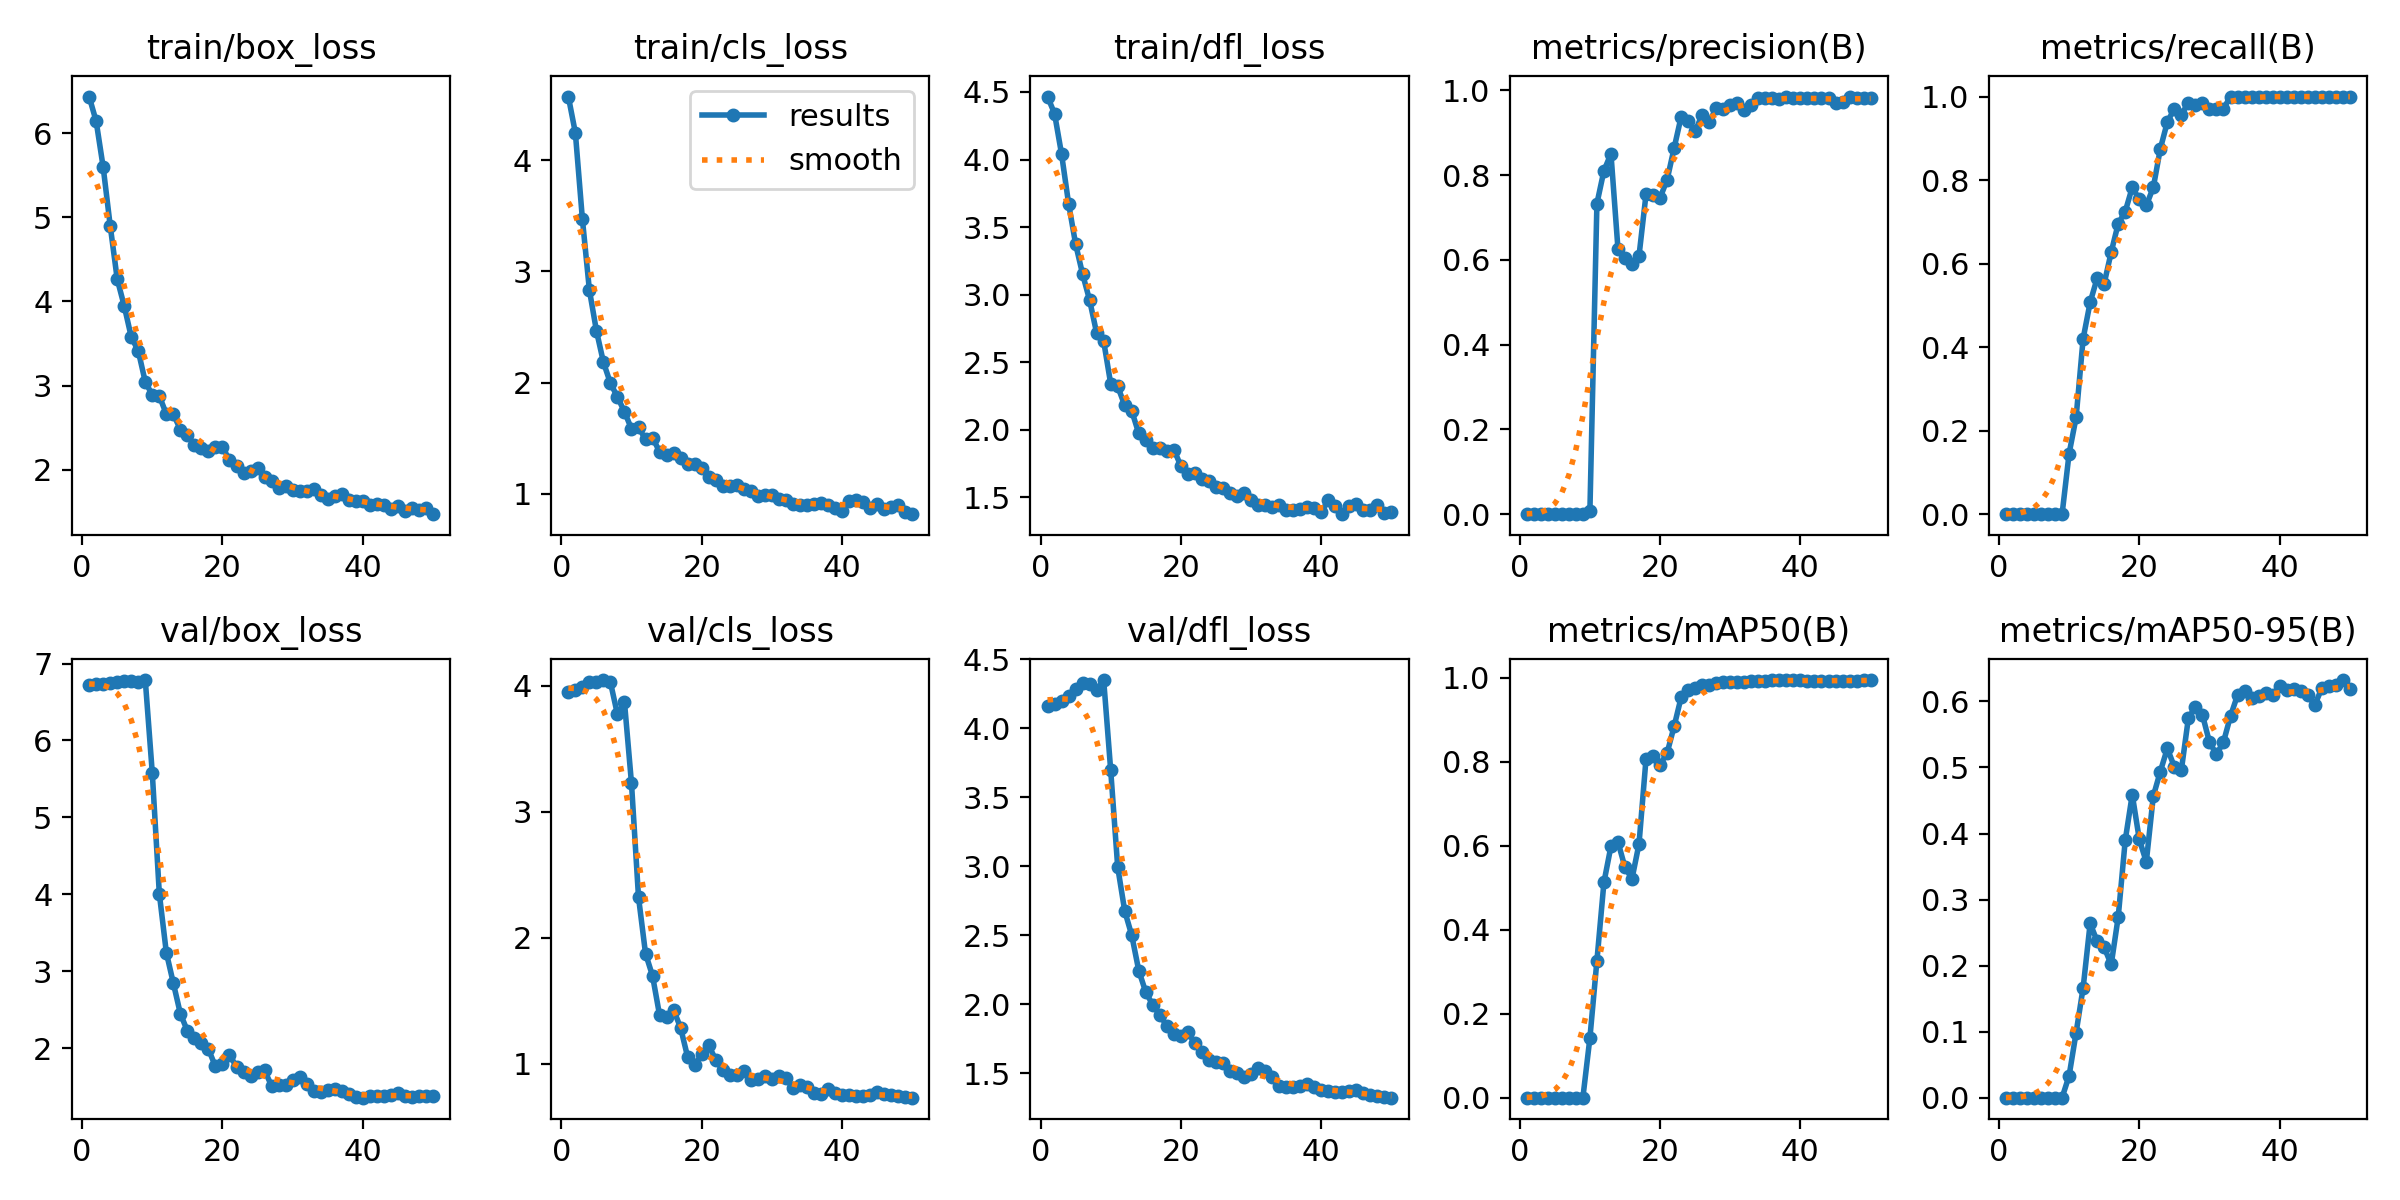

Source data for this figure (header and first rows):
epoch, time, train/box_loss, train/cls_loss, train/dfl_loss, metrics/precision(B), metrics/recall(B), metrics/mAP50(B), metrics/mAP50-95(B), val/box_loss, val/cls_loss, val/dfl_loss, lr/pg0, lr/pg1, lr/pg2
1, 14.81, 6.436, 4.575, 4.466, 0, 0, 0, 0, 6.727, 3.949, 4.164, 0.00018, 0.00018, 0.00018
2, 17.53, 6.143, 4.249, 4.339, 0, 0, 0, 0, 6.731, 3.969, 4.176, 0.0003725, 0.0003725, 0.0003725
3, 20.5, 5.598, 3.474, 4.04, 0, 0, 0, 0, 6.737, 3.991, 4.197, 0.000557, 0.000557, 0.000557
4, 23.86, 4.902, 2.833, 3.674, 0, 0, 0, 0, 6.747, 4.026, 4.234, 0.0007337, 0.0007337, 0.0007337
5, 29.06, 4.267, 2.467, 3.375, 0, 0, 0, 0, 6.764, 4.03, 4.287, 0.0009024, 0.0009024, 0.0009024
6, 32.54, 3.947, 2.183, 3.151, 0, 0, 0, 0, 6.777, 4.045, 4.326, 0.001063, 0.001063, 0.001063
7, 35.67, 3.579, 1.993, 2.958, 0, 0, 0, 0, 6.777, 4.027, 4.321, 0.001216, 0.001216, 0.001216
8, 39.71, 3.412, 1.87, 2.715, 0, 0, 0, 0, 6.764, 3.771, 4.275, 0.001361, 0.001361, 0.001361
9, 43.7, 3.045, 1.736, 2.655, 0, 0, 0, 0, 6.786, 3.869, 4.35, 0.001498, 0.001498, 0.001498
10, 47.09, 2.889, 1.583, 2.34, 0.00699, 0.1449, 0.1421, 0.03317, 5.575, 3.224, 3.696, 0.001627, 0.001627, 0.001627
11, 50.42, 2.877, 1.597, 2.321, 0.7331, 0.2319, 0.3262, 0.09848, 4.01, 2.322, 2.994, 0.001604, 0.001604, 0.001604
12, 54.65, 2.662, 1.488, 2.18, 0.8107, 0.4203, 0.5129, 0.1663, 3.242, 1.874, 2.676, 0.001564, 0.001564, 0.001564
13, 58.39, 2.662, 1.504, 2.139, 0.8506, 0.5072, 0.5989, 0.2639, 2.843, 1.698, 2.5, 0.001525, 0.001525, 0.001525
14, 61.56, 2.477, 1.377, 1.973, 0.6261, 0.5652, 0.6092, 0.2369, 2.447, 1.386, 2.244, 0.001485, 0.001485, 0.001485
15, 64.35, 2.417, 1.345, 1.923, 0.6038, 0.5522, 0.5485, 0.2276, 2.223, 1.369, 2.087, 0.001446, 0.001446, 0.001446
16, 67.79, 2.288, 1.361, 1.862, 0.5907, 0.6274, 0.5214, 0.2017, 2.133, 1.428, 1.995, 0.001406, 0.001406, 0.001406
17, 72.13, 2.253, 1.317, 1.868, 0.61, 0.6956, 0.6048, 0.2736, 2.071, 1.285, 1.922, 0.001366, 0.001366, 0.001366
18, 75.01, 2.219, 1.264, 1.846, 0.7552, 0.7246, 0.8075, 0.3898, 1.986, 1.054, 1.843, 0.001327, 0.001327, 0.001327
19, 78.1, 2.274, 1.264, 1.854, 0.7538, 0.7826, 0.8146, 0.459, 1.76, 0.9887, 1.787, 0.001287, 0.001287, 0.001287
20, 81.38, 2.274, 1.23, 1.732, 0.7466, 0.7536, 0.7932, 0.3912, 1.797, 1.076, 1.768, 0.001248, 0.001248, 0.001248
21, 85.44, 2.112, 1.148, 1.675, 0.7891, 0.7391, 0.8209, 0.3569, 1.912, 1.147, 1.796, 0.001208, 0.001208, 0.001208
22, 89.06, 2.042, 1.124, 1.681, 0.864, 0.7826, 0.8845, 0.4566, 1.755, 1.032, 1.716, 0.001168, 0.001168, 0.001168
23, 92.1, 1.963, 1.065, 1.633, 0.9378, 0.8749, 0.9535, 0.4939, 1.693, 0.9489, 1.656, 0.001129, 0.001129, 0.001129
24, 95.12, 1.984, 1.069, 1.621, 0.9284, 0.9391, 0.9719, 0.529, 1.635, 0.9088, 1.597, 0.001089, 0.001089, 0.001089
25, 100.3, 2.023, 1.08, 1.574, 0.9039, 0.971, 0.9749, 0.5008, 1.688, 0.908, 1.584, 0.00105, 0.00105, 0.00105
26, 102.9, 1.912, 1.04, 1.572, 0.9431, 0.9565, 0.982, 0.4965, 1.709, 0.9418, 1.573, 0.00101, 0.00101, 0.00101
27, 106, 1.865, 1.026, 1.533, 0.9266, 0.9855, 0.9819, 0.5749, 1.509, 0.8686, 1.517, 0.0009704, 0.0009704, 0.0009704
28, 109.1, 1.788, 0.9748, 1.509, 0.9575, 0.9796, 0.9871, 0.5917, 1.524, 0.8818, 1.5, 0.0009308, 0.0009308, 0.0009308
29, 113.5, 1.803, 0.9891, 1.532, 0.9572, 0.9855, 0.9892, 0.5797, 1.519, 0.9063, 1.471, 0.0008912, 0.0008912, 0.0008912
30, 117.2, 1.762, 0.9835, 1.484, 0.9652, 0.971, 0.9892, 0.5383, 1.582, 0.8797, 1.493, 0.0008516, 0.0008516, 0.0008516
31, 120.2, 1.745, 0.9505, 1.444, 0.9707, 0.971, 0.9893, 0.5199, 1.625, 0.9016, 1.535, 0.000812, 0.000812, 0.000812
32, 123.3, 1.746, 0.9433, 1.446, 0.9538, 0.971, 0.9895, 0.5385, 1.535, 0.8853, 1.518, 0.0007724, 0.0007724, 0.0007724
33, 128.2, 1.766, 0.9082, 1.431, 0.9666, 1, 0.9928, 0.5779, 1.448, 0.8096, 1.474, 0.0007328, 0.0007328, 0.0007328
34, 131.3, 1.704, 0.8978, 1.444, 0.9827, 1, 0.9926, 0.6095, 1.43, 0.8298, 1.407, 0.0006932, 0.0006932, 0.0006932
35, 134.6, 1.651, 0.9015, 1.408, 0.9822, 1, 0.9936, 0.6155, 1.452, 0.8154, 1.399, 0.0006536, 0.0006536, 0.0006536
36, 138, 1.685, 0.9081, 1.406, 0.9813, 1, 0.9947, 0.6055, 1.466, 0.7681, 1.4, 0.000614, 0.000614, 0.000614
37, 142.8, 1.715, 0.9194, 1.411, 0.9811, 1, 0.9944, 0.6076, 1.435, 0.7629, 1.407, 0.0005744, 0.0005744, 0.0005744
38, 145.7, 1.641, 0.8951, 1.427, 0.9837, 1, 0.9949, 0.6135, 1.408, 0.7974, 1.424, 0.0005348, 0.0005348, 0.0005348
39, 149.1, 1.634, 0.8735, 1.419, 0.9823, 1, 0.994, 0.6095, 1.364, 0.7719, 1.397, 0.0004952, 0.0004952, 0.0004952
40, 152.4, 1.633, 0.8458, 1.39, 0.9822, 1, 0.9939, 0.6232, 1.355, 0.7525, 1.379, 0.0004556, 0.0004556, 0.0004556
41, 161.6, 1.577, 0.9367, 1.479, 0.983, 1, 0.9926, 0.6179, 1.377, 0.7487, 1.372, 0.000416, 0.000416, 0.000416
42, 166.3, 1.594, 0.9409, 1.433, 0.9832, 1, 0.993, 0.6183, 1.38, 0.7435, 1.361, 0.0003764, 0.0003764, 0.0003764
43, 170.8, 1.584, 0.9283, 1.375, 0.9833, 1, 0.9931, 0.616, 1.377, 0.7463, 1.362, 0.0003368, 0.0003368, 0.0003368
44, 174.1, 1.539, 0.8725, 1.436, 0.9825, 1, 0.9931, 0.6104, 1.387, 0.7565, 1.372, 0.0002972, 0.0002972, 0.0002972
45, 177, 1.574, 0.9095, 1.451, 0.9696, 1, 0.9936, 0.5943, 1.42, 0.7779, 1.379, 0.0002576, 0.0002576, 0.0002576
46, 179.9, 1.507, 0.8633, 1.406, 0.9718, 0.9996, 0.9934, 0.6199, 1.376, 0.7619, 1.353, 0.000218, 0.000218, 0.000218
47, 183.9, 1.54, 0.8799, 1.403, 0.9857, 0.9984, 0.9936, 0.6236, 1.369, 0.7521, 1.34, 0.0001784, 0.0001784, 0.0001784
48, 188, 1.524, 0.8982, 1.447, 0.9823, 1, 0.9936, 0.6253, 1.37, 0.7445, 1.333, 0.0001388, 0.0001388, 0.0001388
49, 191.1, 1.549, 0.8375, 1.386, 0.9811, 1, 0.994, 0.6324, 1.37, 0.737, 1.326, 9.92e-05, 9.92e-05, 9.92e-05
50, 194, 1.472, 0.8145, 1.393, 0.9821, 1, 0.9943, 0.6191, 1.371, 0.7314, 1.323, 5.96e-05, 5.96e-05, 5.96e-05
